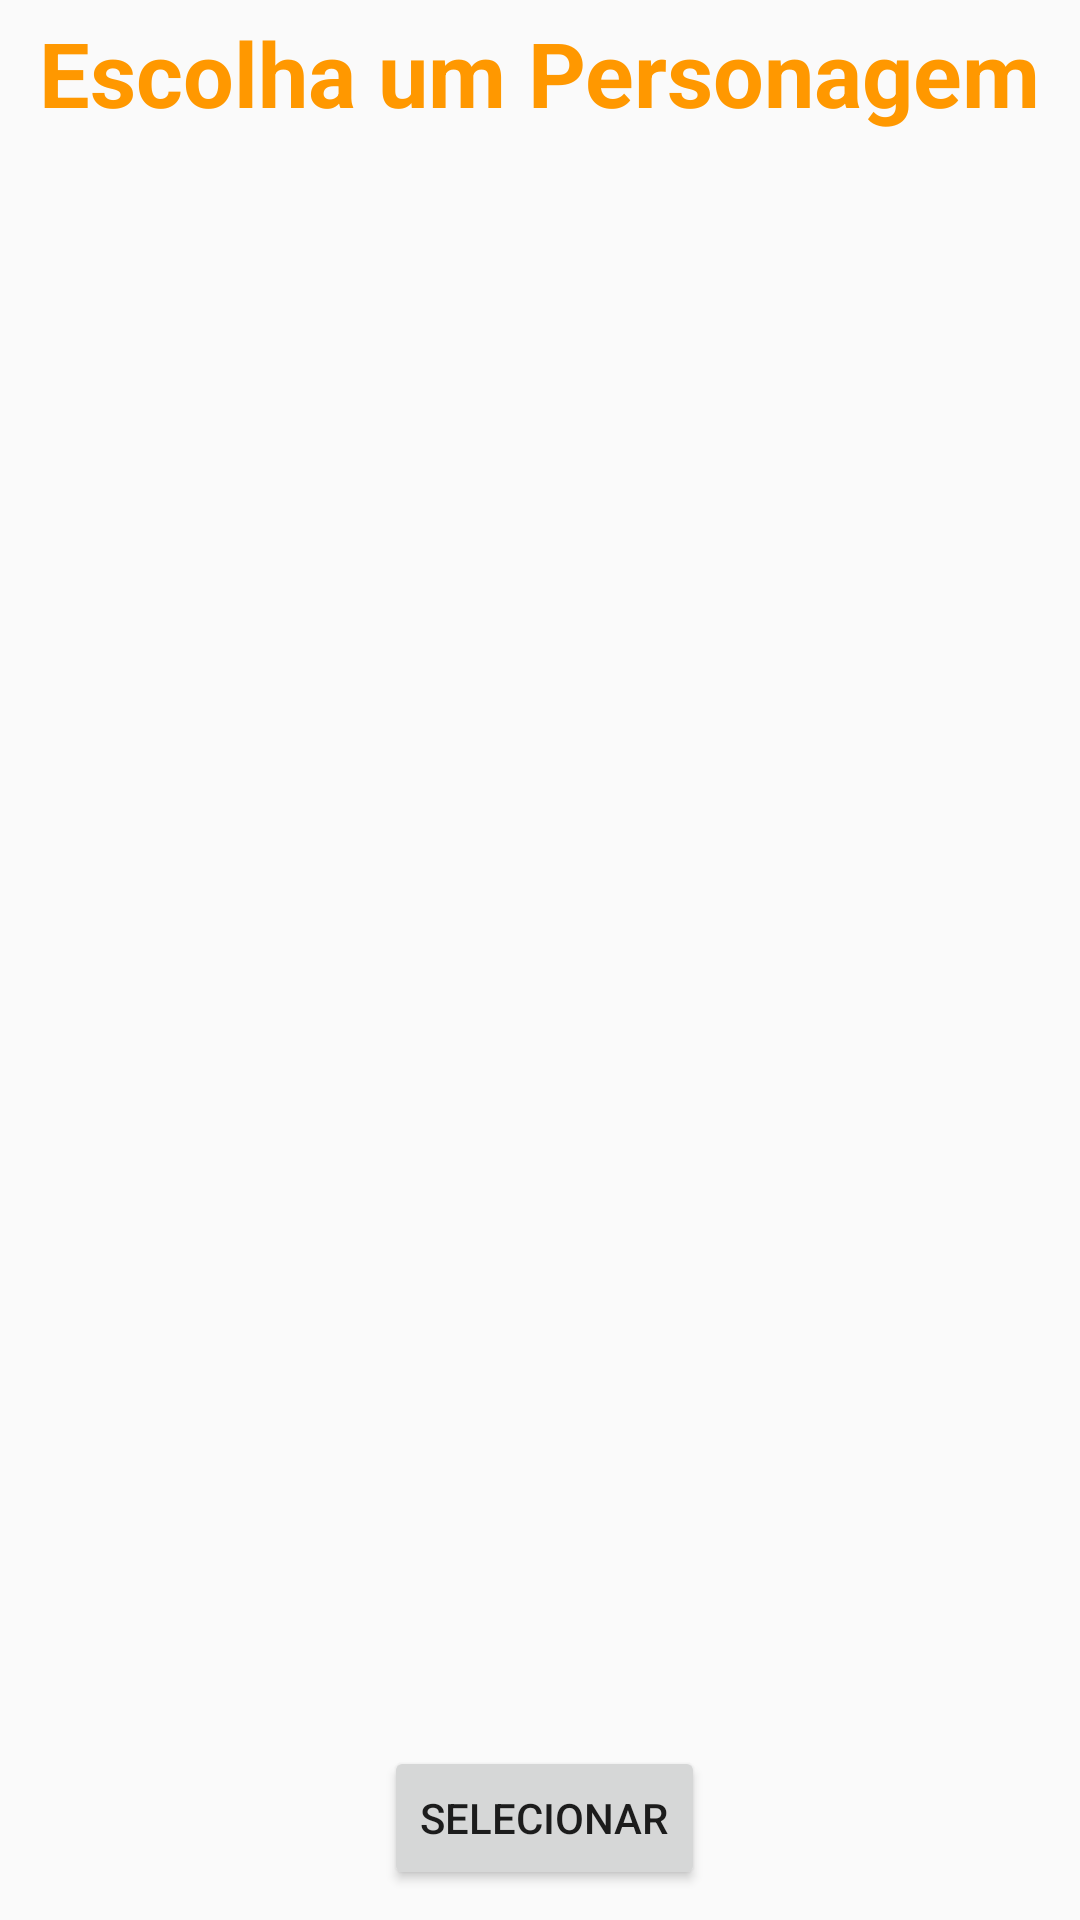

Produce the Android XML layout that renders to this screen, including the resource entries it uses.
<!-- AndroidManifest.xml: application theme Theme.LEGIONofLENDAS -->
<!-- res/layout/activity_char_creation_icone.xml -->
<?xml version="1.0" encoding="utf-8"?>
<androidx.constraintlayout.widget.ConstraintLayout xmlns:android="http://schemas.android.com/apk/res/android"
    xmlns:app="http://schemas.android.com/apk/res-auto"
    xmlns:tools="http://schemas.android.com/tools"
    android:id="@+id/relativeLayout"
    android:layout_width="match_parent"
    android:layout_height="match_parent"
    android:background="@drawable/back_1"
    tools:context=".CharCreationIcone">

    <TextView
        android:id="@+id/textView"
        android:layout_width="wrap_content"
        android:layout_height="wrap_content"
        android:layout_marginStart="50dp"
        android:layout_marginTop="4dp"
        android:layout_marginEnd="50dp"
        android:text="@string/ChooseImage"
        android:textColor="#FF9800"
        android:textSize="30sp"
        android:textStyle="bold"
        app:layout_constraintEnd_toEndOf="parent"
        app:layout_constraintHorizontal_bias="0.50"
        app:layout_constraintStart_toStartOf="parent"
        app:layout_constraintTop_toTopOf="parent" />

    <androidx.viewpager.widget.ViewPager
        android:id="@+id/pagerCreate"
        android:layout_width="0dp"
        android:layout_height="0dp"
        android:layout_marginStart="5dp"
        android:layout_marginTop="5dp"
        android:layout_marginEnd="5dp"
        android:layout_marginBottom="100dp"
        android:clipToPadding="true"
        android:paddingLeft="80dp"
        android:paddingRight="80dp"
        app:layout_constraintBottom_toBottomOf="parent"
        app:layout_constraintEnd_toEndOf="parent"
        app:layout_constraintHorizontal_bias="1.0"
        app:layout_constraintStart_toStartOf="parent"
        app:layout_constraintTop_toBottomOf="@+id/textView">

    </androidx.viewpager.widget.ViewPager>

    <Button
        android:id="@+id/btnEscolheAva"
        android:layout_width="wrap_content"
        android:layout_height="wrap_content"
        android:layout_marginStart="25dp"
        android:layout_marginEnd="25dp"
        android:layout_marginBottom="10dp"
        android:text="@string/btn_selec_img"
        android:visibility="visible"
        app:layout_constraintBottom_toBottomOf="parent"
        app:layout_constraintEnd_toEndOf="parent"
        app:layout_constraintHorizontal_bias="0.507"
        app:layout_constraintStart_toStartOf="parent"
        app:layout_constraintTop_toBottomOf="@id/pagerCreate"
        app:layout_constraintVertical_bias="1.0" />

</androidx.constraintlayout.widget.ConstraintLayout>
<!-- resources referenced by this layout -->
<resources>
  <string name="ChooseImage">Escolha um Personagem</string>
  <string name="btn_selec_img">Selecionar</string>
  <style name="Theme.LEGIONofLENDAS" parent="Theme.AppCompat.Light.DarkActionBar">
          
          <item name="colorPrimary">@color/purple_500</item>
          <item name="colorPrimaryVariant">@color/purple_700</item>
          <item name="colorOnPrimary">@color/white</item>
          
          <item name="colorSecondary">@color/teal_200</item>
          <item name="colorSecondaryVariant">@color/teal_700</item>
          <item name="colorOnSecondary">@color/black</item>
          
          <item name="android:statusBarColor" tools:targetApi="l">?attr/colorPrimaryVariant</item>
          
  
      </style>
  <!-- not gathered from this repository: default colours our renderer supplied (Android Studio template values) -->
  <color name="purple_500">#FF6200EE</color>
  <color name="purple_700">#FF3700B3</color>
  <color name="teal_200">#FF03DAC5</color>
  <color name="teal_700">#FF018786</color>
  <color name="black">#FF000000</color>
  <color name="white">#FFFFFFFF</color>
</resources>
